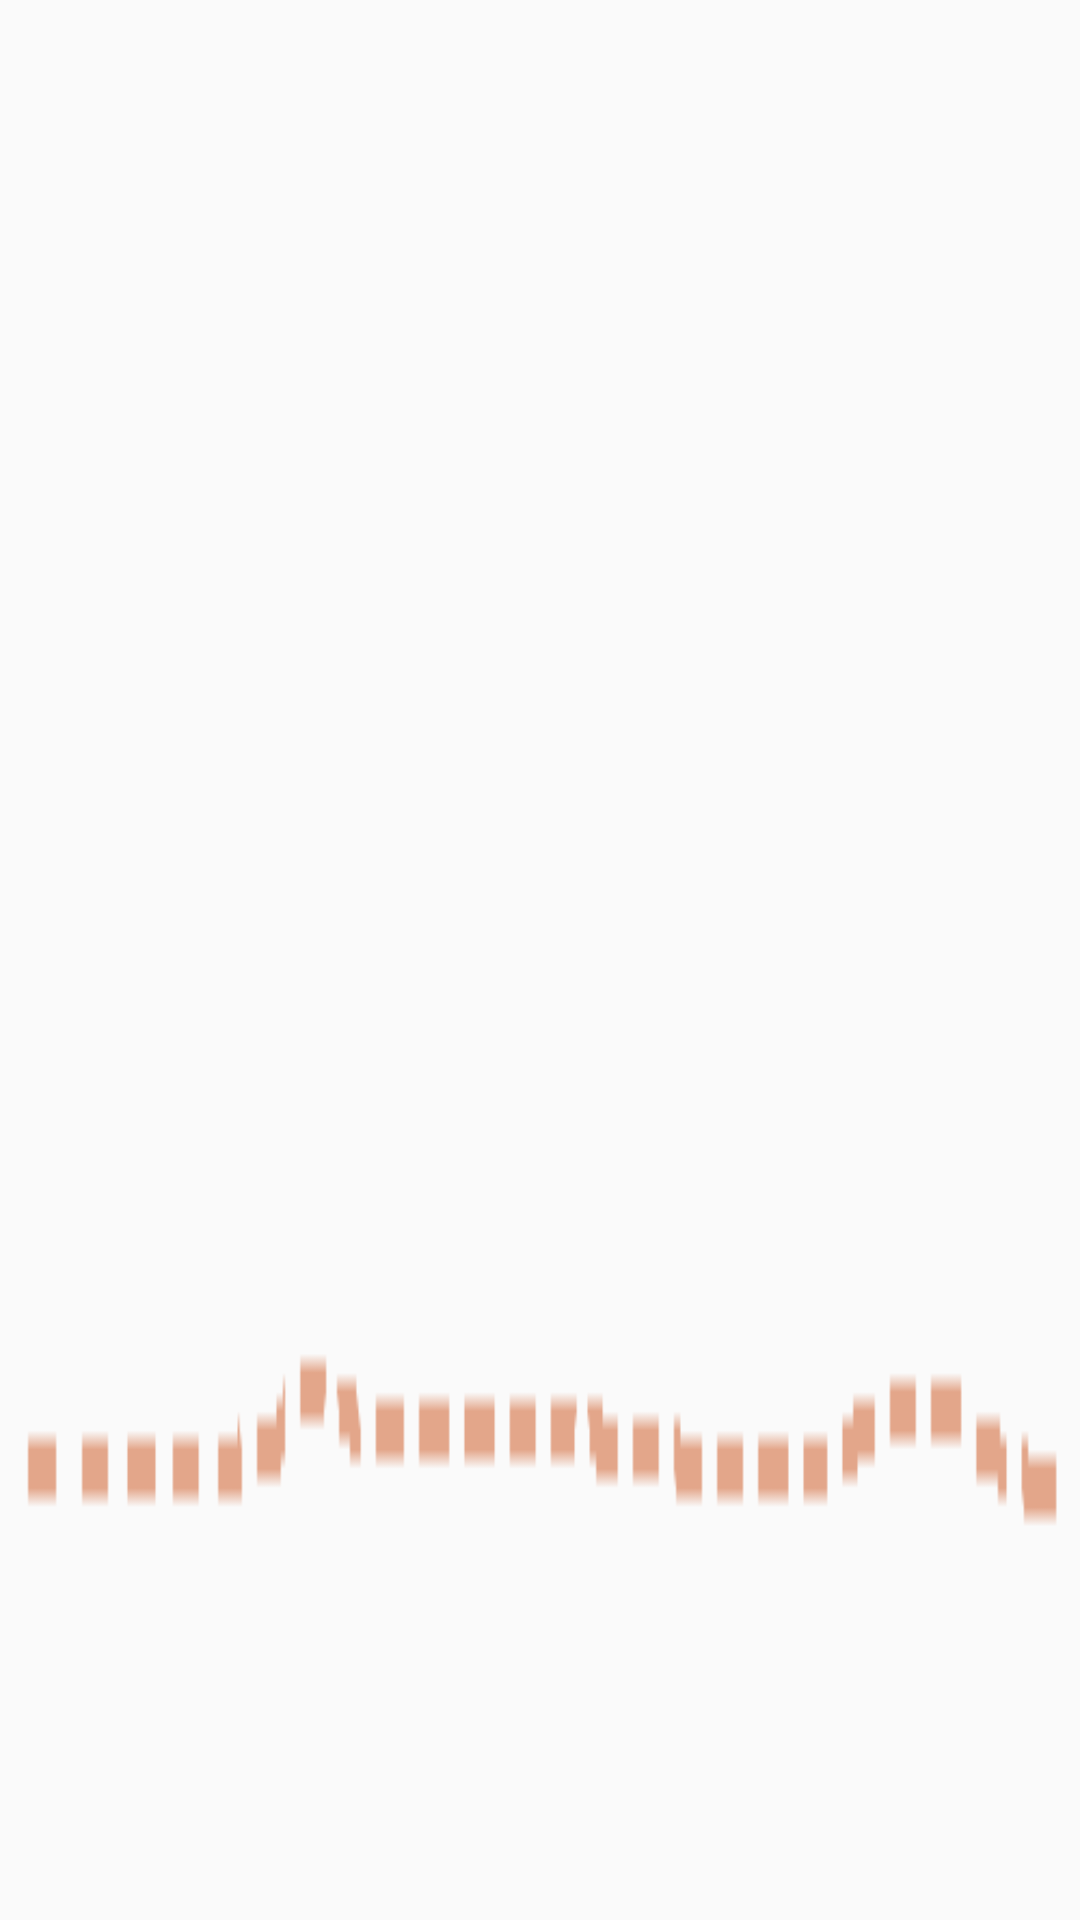

Layout XML and referenced resources for this Android screen:
<!-- AndroidManifest.xml: application theme AppTheme -->
<!-- res/layout/article_list_style.xml -->
<?xml version="1.0" encoding="utf-8"?>



<LinearLayout xmlns:android="http://schemas.android.com/apk/res/android"
    android:layout_width="match_parent"
    android:layout_height="wrap_content"
    android:orientation="vertical"
    android:textAppearance="?android:attr/textAppearanceListItemSmall"
    android:background="@drawable/bg_article">

    <TextView
        android:id="@+id/articletitle"
        android:layout_width="match_parent"
        android:layout_height="wrap_content"
        android:gravity="center_vertical"
        android:minHeight="?android:attr/listPreferredItemHeightSmall"
        android:paddingEnd="?android:attr/listPreferredItemPaddingEnd"
        android:paddingStart="?android:attr/listPreferredItemPaddingStart"
        android:textAppearance="?android:attr/textAppearanceListItemSmall"
        android:textColor="#000000"
        android:singleLine="true"
        android:paddingLeft="2dp"
        android:paddingTop="15dp"
        android:paddingRight="2dp"
        android:paddingBottom="0dp" />

    <TextView
        android:id="@+id/elements"
        android:layout_width="match_parent"
        android:layout_height="wrap_content"
        android:layout_gravity="bottom"
        android:scrollHorizontally="true"
        android:paddingStart="30dp"
        android:paddingEnd="30dp"
        android:paddingBottom="10dp"
        android:textColor="#72788D"
        android:textAppearance="?android:attr/textAppearanceListItemSmall"
         />
</LinearLayout>
<!-- resources referenced by this layout -->
<resources>
  <!-- drawable bg_article: png bitmap (drawable, 730 bytes) -->
  <style name="AppTheme" parent="Theme.AppCompat.Light.NoActionBar">
          
          <item name="colorPrimary">@color/colorPrimary</item>
          <item name="colorPrimaryDark">@color/colorPrimaryDark</item>
          <item name="colorAccent">@color/colorAccent</item>
          <item name="android:textColor">#000000</item>
          <item name="android:typeface">monospace</item>
      </style>
  <color name="colorPrimary">#3F51B5</color>
  <color name="colorPrimaryDark">#303F9F</color>
  <color name="colorAccent">#FF4081</color>
</resources>
